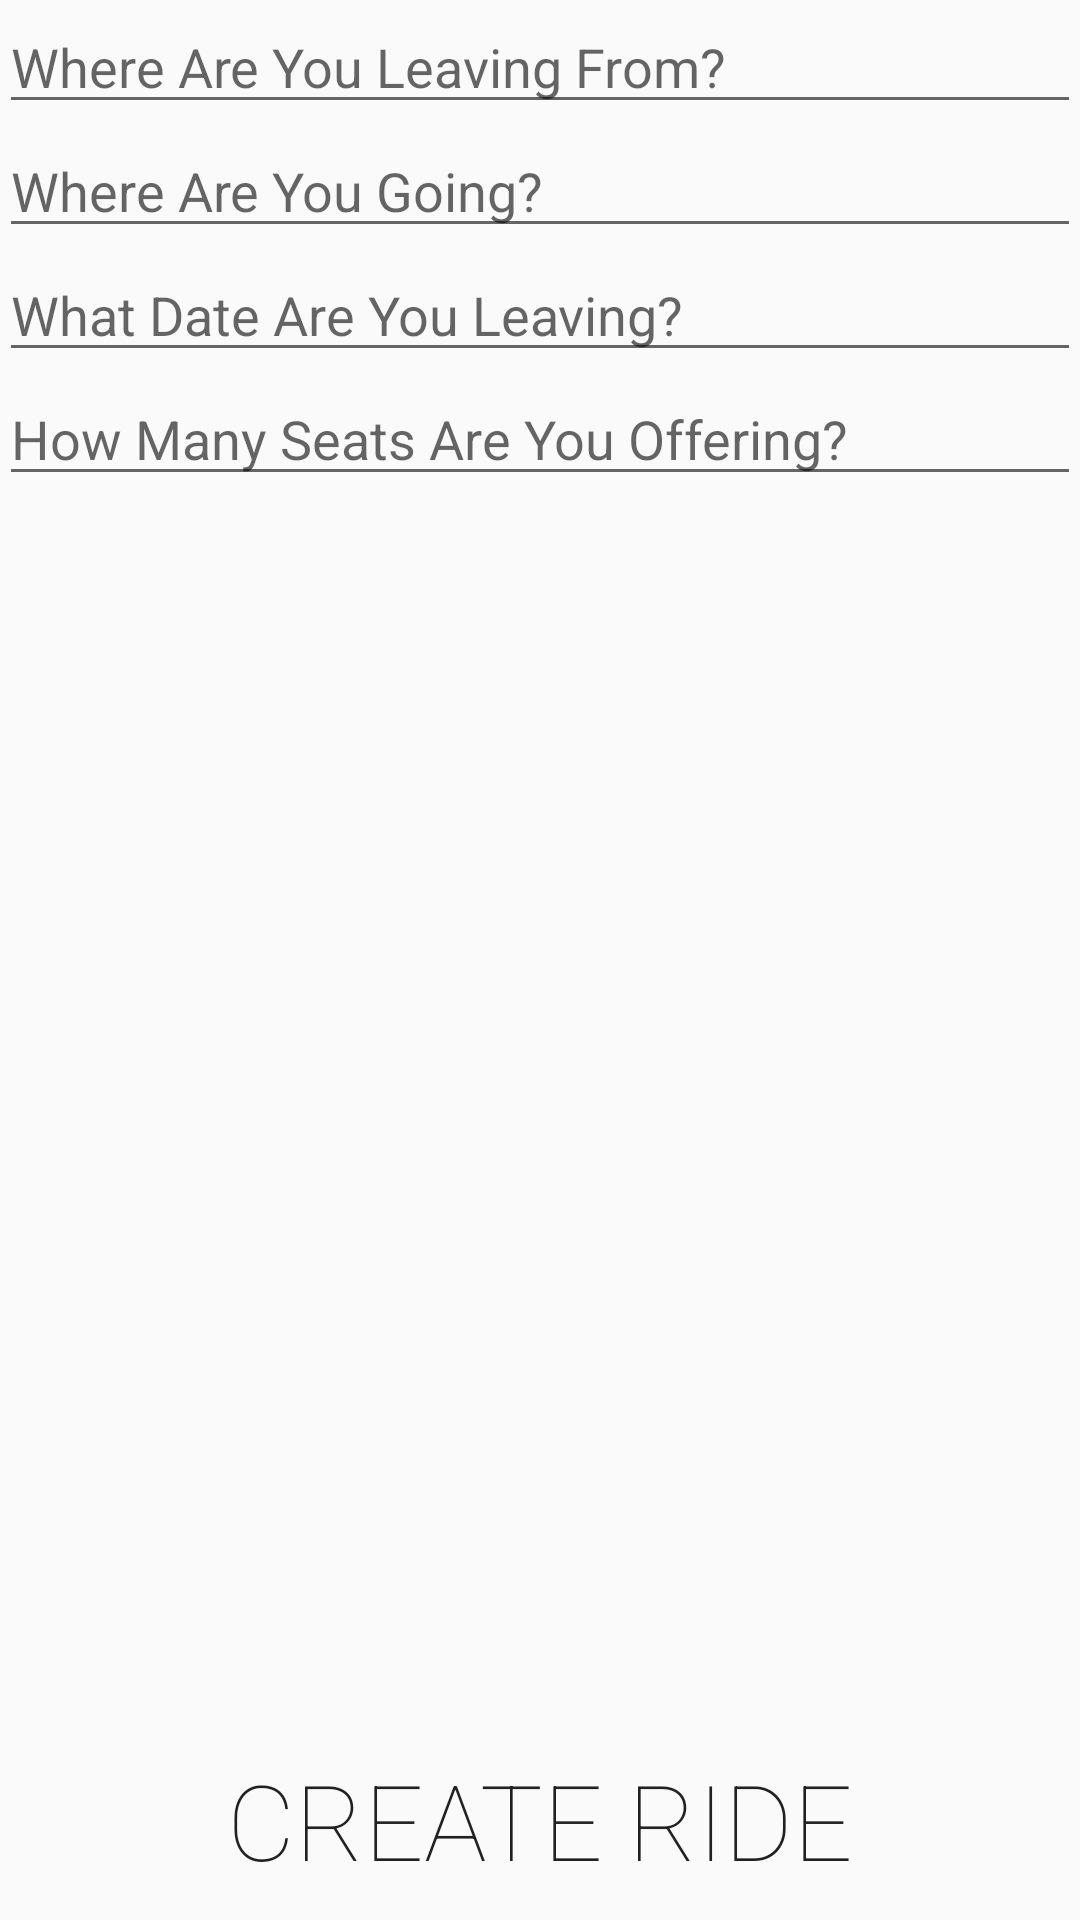

Here is an Android app screen rendered from its layout file. Give the layout XML and the strings, colors and styles it references.
<!-- AndroidManifest.xml: application theme AppTheme -->
<!-- res/layout/activity_ride_create_form.xml -->
<?xml version="1.0" encoding="utf-8"?>
<RelativeLayout xmlns:android="http://schemas.android.com/apk/res/android"
    xmlns:tools="http://schemas.android.com/tools"
    android:layout_width="match_parent"
    android:layout_height="match_parent"
    android:paddingBottom="@dimen/activity_vertical_margin"
    android:paddingLeft="@dimen/activity_horizontal_margin"
    android:paddingRight="@dimen/activity_horizontal_margin"
    android:paddingTop="@dimen/activity_vertical_margin"

    tools:context="hooapps.mac.hoober1.RideCreateForm">

    
        
        
        
        
        
        
        

    <Button
        android:id="@+id/submitButton"
        android:layout_width="match_parent"
        android:layout_height="wrap_content"
        android:text="Create Ride"
        android:layout_alignParentBottom="true"
        android:layout_centerHorizontal="true"
        android:drawable="@android:color/black"
        android:textSize="35dp"
        android:fontFamily="sans-serif-thin"
        style="?android:attr/borderlessButtonStyle" />

    <EditText
        android:layout_width="match_parent"
        android:layout_height="wrap_content"
        android:inputType="none"
        android:hint="Where Are You Leaving From?"
        android:id="@+id/originInput"
        android:maxLength="20"
        android:layout_alignParentTop="true"
        android:layout_alignParentLeft="true"
        android:layout_alignParentStart="true" />

    <EditText
        android:layout_width="match_parent"
        android:layout_height="wrap_content"
        android:inputType="none"
        android:hint="Where Are You Going?"
        android:maxLength="20"
        android:id="@+id/destInput"
        android:layout_below="@+id/originInput"
        android:layout_alignParentLeft="true"
        android:layout_alignParentStart="true" />

    <EditText
        android:layout_width="match_parent"
        android:layout_height="wrap_content"
        android:hint="What Date Are You Leaving?"
        android:id="@+id/dateLeavingInput"
        android:focusable="false"
        android:layout_below="@+id/destInput"
        android:layout_alignParentLeft="true"
        android:layout_alignParentStart="true" />

    <EditText
        android:layout_width="match_parent"
        android:layout_height="wrap_content"
        android:hint="How Many Seats Are You Offering?"
        android:id="@+id/seatNumInput"
        android:focusable="false"
        android:layout_below="@+id/dateLeavingInput"
        android:layout_alignParentLeft="true"
        android:layout_alignParentStart="true" />

    
        
        
        
        

        
        
        

    
</RelativeLayout>
<!-- resources referenced by this layout -->
<resources>
  <style name="AppTheme" parent="Theme.AppCompat.Light.DarkActionBar">
          
          <item name="colorPrimary">@android:color/holo_blue_dark</item>
          <item name="colorPrimaryDark">@android:color/holo_blue_dark</item>
          <item name="colorAccent">@android:color/holo_orange_dark</item>
      </style>
</resources>
